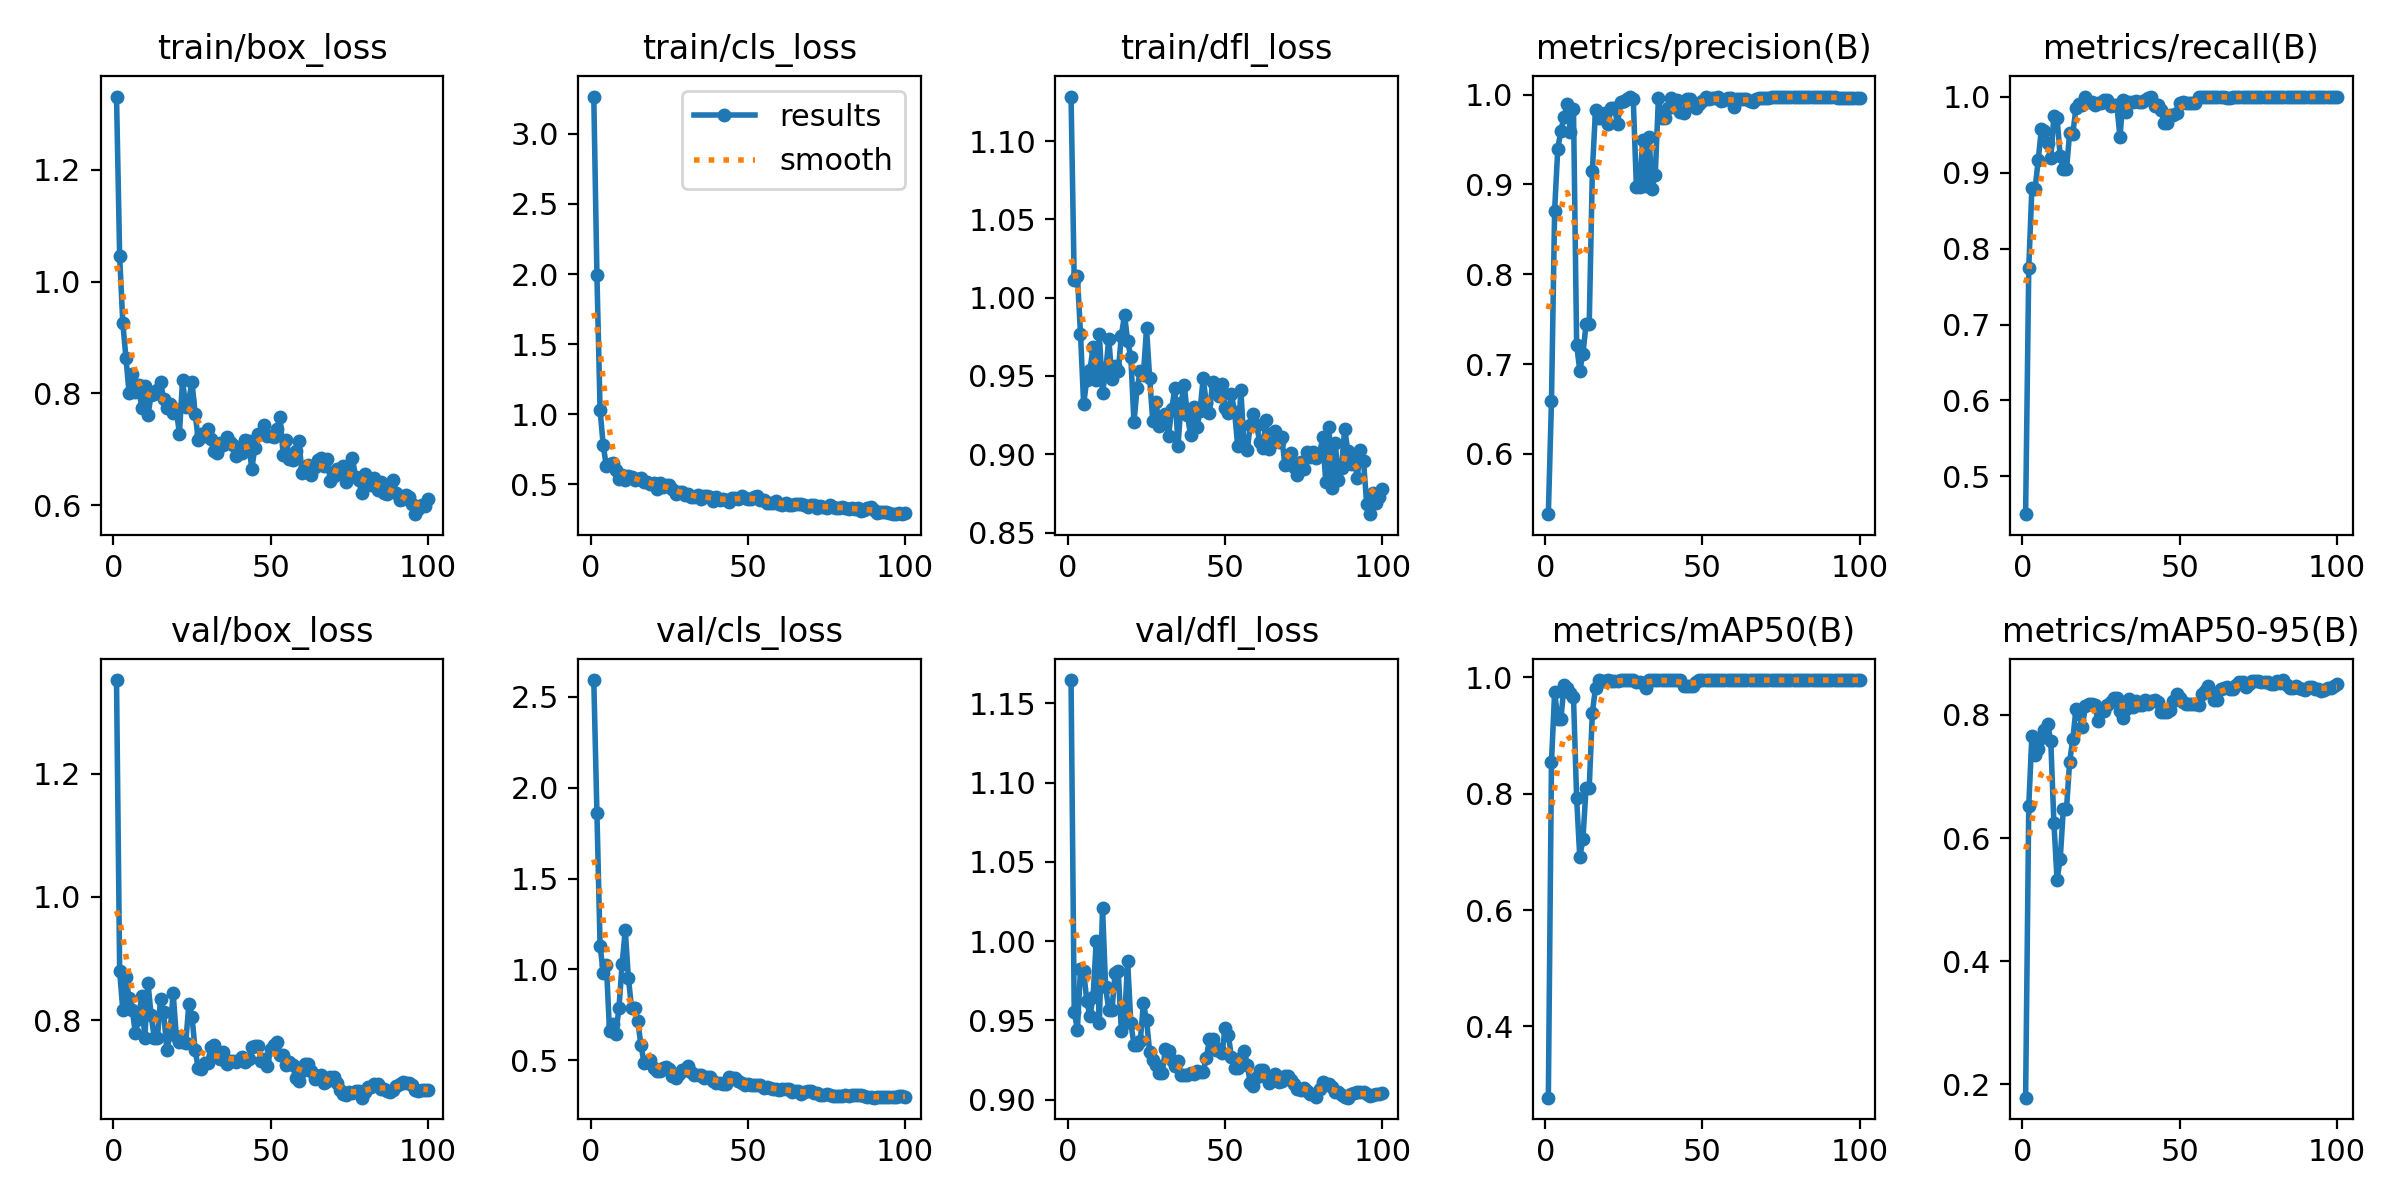

The data file committed next to this chart (first rows):
epoch, time, train/box_loss, train/cls_loss, train/dfl_loss, metrics/precision(B), metrics/recall(B), metrics/mAP50(B), metrics/mAP50-95(B), val/box_loss, val/cls_loss, val/dfl_loss, lr/pg0, lr/pg1, lr/pg2
1, 3.014, 1.331, 3.266, 1.128, 0.533, 0.4504, 0.2777, 0.1782, 1.352, 2.591, 1.165, 8.574e-05, 8.574e-05, 8.574e-05
2, 4.255, 1.046, 1.99, 1.011, 0.6592, 0.7746, 0.854, 0.6525, 0.8793, 1.859, 0.9554, 0.0001839, 0.0001839, 0.0001839
3, 5.529, 0.9263, 1.031, 1.014, 0.8709, 0.8793, 0.9746, 0.7658, 0.8161, 1.131, 0.9441, 0.0002801, 0.0002801, 0.0002801
4, 6.757, 0.8638, 0.7786, 0.9771, 0.9398, 0.8783, 0.9276, 0.7356, 0.8702, 0.9833, 0.9822, 0.0003744, 0.0003744, 0.0003744
5, 7.947, 0.8002, 0.6282, 0.9319, 0.9597, 0.916, 0.9285, 0.7442, 0.8352, 1.026, 0.9812, 0.0004666, 0.0004666, 0.0004666
6, 9.129, 0.8341, 0.6437, 0.9475, 0.9749, 0.9569, 0.9862, 0.7629, 0.8168, 0.6631, 0.9622, 0.0005569, 0.0005569, 0.0005569
7, 10.31, 0.8035, 0.6556, 0.9537, 0.9898, 0.9548, 0.9808, 0.7756, 0.7789, 0.7015, 0.9528, 0.0006452, 0.0006452, 0.0006452
8, 11.54, 0.8154, 0.6006, 0.9683, 0.9583, 0.9384, 0.9736, 0.7851, 0.8014, 0.6434, 0.9645, 0.0007315, 0.0007315, 0.0007315
9, 12.77, 0.7747, 0.5364, 0.9477, 0.9836, 0.9185, 0.9658, 0.7576, 0.8394, 0.7883, 1, 0.0008158, 0.0008158, 0.0008158
10, 13.98, 0.8133, 0.5691, 0.9765, 0.7216, 0.975, 0.7917, 0.6245, 0.7704, 1.028, 0.9485, 0.0008982, 0.0008982, 0.0008982
11, 15.18, 0.7615, 0.5301, 0.9393, 0.6926, 0.9717, 0.6906, 0.5324, 0.8606, 1.217, 1.021, 0.0009785, 0.0009785, 0.0009785
12, 16.38, 0.7964, 0.5617, 0.953, 0.7117, 0.9213, 0.7216, 0.5655, 0.8088, 0.9547, 0.9708, 0.001057, 0.001057, 0.001057
13, 17.55, 0.7987, 0.556, 0.9736, 0.7443, 0.9042, 0.8104, 0.647, 0.7713, 0.7905, 0.9564, 0.001133, 0.001133, 0.001133
14, 18.7, 0.8055, 0.5306, 0.9483, 0.7443, 0.9042, 0.8104, 0.647, 0.7713, 0.7905, 0.9564, 0.001208, 0.001208, 0.001208
15, 19.86, 0.8197, 0.5409, 0.9561, 0.9151, 0.952, 0.939, 0.724, 0.8339, 0.7157, 0.9801, 0.001231, 0.001231, 0.001231
16, 21.05, 0.79, 0.5478, 0.9528, 0.9827, 0.9511, 0.982, 0.7601, 0.8125, 0.5835, 0.9809, 0.001217, 0.001217, 0.001217
17, 22.21, 0.7743, 0.5179, 0.9757, 0.974, 0.9845, 0.995, 0.8089, 0.7508, 0.4857, 0.9432, 0.001203, 0.001203, 0.001203
18, 23.44, 0.7814, 0.5168, 0.989, 0.9736, 0.9896, 0.994, 0.802, 0.7777, 0.4891, 0.9499, 0.001189, 0.001189, 0.001189
19, 24.65, 0.7656, 0.5025, 0.9721, 0.979, 0.9884, 0.9939, 0.7804, 0.8448, 0.5011, 0.9872, 0.001174, 0.001174, 0.001174
20, 25.84, 0.7722, 0.5065, 0.962, 0.9677, 0.999, 0.9944, 0.814, 0.7745, 0.4582, 0.9483, 0.00116, 0.00116, 0.00116
21, 27.08, 0.7281, 0.4675, 0.9205, 0.9856, 0.9928, 0.9942, 0.8174, 0.764, 0.4401, 0.9347, 0.001146, 0.001146, 0.001146
22, 28.29, 0.824, 0.5065, 0.9421, 0.9856, 0.9928, 0.9942, 0.8174, 0.764, 0.4401, 0.9347, 0.001132, 0.001132, 0.001132
23, 29.53, 0.7761, 0.4779, 0.9529, 0.9676, 0.9886, 0.9932, 0.8162, 0.7623, 0.4579, 0.9368, 0.001118, 0.001118, 0.001118
24, 30.74, 0.7884, 0.498, 0.9508, 0.992, 0.9917, 0.9948, 0.7897, 0.8255, 0.4637, 0.9607, 0.001104, 0.001104, 0.001104
25, 31.94, 0.8208, 0.496, 0.9803, 0.9923, 0.9917, 0.9948, 0.807, 0.8059, 0.4532, 0.9502, 0.001089, 0.001089, 0.001089
26, 33.12, 0.7641, 0.4691, 0.9484, 0.9955, 0.9957, 0.995, 0.8056, 0.7516, 0.4156, 0.93, 0.001075, 0.001075, 0.001075
27, 34.29, 0.7167, 0.4331, 0.9209, 0.9971, 0.9954, 0.995, 0.8165, 0.7217, 0.4017, 0.9249, 0.001061, 0.001061, 0.001061
28, 35.46, 0.728, 0.443, 0.9335, 0.995, 0.9873, 0.995, 0.8217, 0.7206, 0.4229, 0.9216, 0.001047, 0.001047, 0.001047
29, 36.7, 0.7247, 0.4488, 0.9182, 0.8972, 0.9887, 0.9908, 0.8274, 0.7304, 0.445, 0.917, 0.001033, 0.001033, 0.001033
30, 37.9, 0.7358, 0.4223, 0.9235, 0.8972, 0.9887, 0.9908, 0.8274, 0.7304, 0.445, 0.917, 0.001019, 0.001019, 0.001019
31, 39.07, 0.7178, 0.431, 0.9256, 0.9489, 0.947, 0.9904, 0.8071, 0.7559, 0.4705, 0.9318, 0.001005, 0.001005, 0.001005
32, 40.23, 0.6973, 0.4111, 0.9117, 0.8978, 0.9959, 0.9807, 0.7944, 0.7593, 0.4389, 0.9306, 0.0009904, 0.0009904, 0.0009904
33, 41.4, 0.6938, 0.4081, 0.9287, 0.953, 0.9801, 0.995, 0.8101, 0.7418, 0.4185, 0.9248, 0.0009763, 0.0009763, 0.0009763
34, 42.57, 0.7122, 0.4261, 0.942, 0.8954, 0.9934, 0.995, 0.8256, 0.7374, 0.4225, 0.9214, 0.0009621, 0.0009621, 0.0009621
35, 43.74, 0.7083, 0.3984, 0.9055, 0.9108, 0.993, 0.995, 0.8134, 0.7486, 0.4214, 0.9246, 0.000948, 0.000948, 0.000948
36, 44.9, 0.7226, 0.4181, 0.9328, 0.9962, 0.9939, 0.995, 0.8221, 0.7293, 0.402, 0.9153, 0.0009339, 0.0009339, 0.0009339
37, 46.11, 0.7126, 0.4137, 0.944, 0.9735, 0.9924, 0.995, 0.816, 0.7342, 0.408, 0.9155, 0.0009197, 0.0009197, 0.0009197
38, 47.34, 0.7071, 0.4105, 0.9252, 0.9735, 0.9924, 0.995, 0.816, 0.7342, 0.408, 0.9155, 0.0009056, 0.0009056, 0.0009056
39, 48.5, 0.6881, 0.3835, 0.9122, 0.9852, 0.9949, 0.995, 0.8238, 0.7321, 0.3849, 0.9168, 0.0008914, 0.0008914, 0.0008914
40, 49.7, 0.7026, 0.4116, 0.9303, 0.9957, 0.9976, 0.995, 0.8181, 0.7352, 0.3748, 0.9161, 0.0008773, 0.0008773, 0.0008773
41, 50.89, 0.6927, 0.3864, 0.9172, 0.9862, 1, 0.995, 0.8225, 0.7405, 0.3778, 0.9182, 0.0008631, 0.0008631, 0.0008631
42, 52.11, 0.7165, 0.3932, 0.9274, 0.9935, 0.987, 0.995, 0.8239, 0.7329, 0.3722, 0.9177, 0.000849, 0.000849, 0.000849
43, 53.31, 0.715, 0.3881, 0.9485, 0.9801, 0.9887, 0.9947, 0.8215, 0.7363, 0.3698, 0.9172, 0.0008348, 0.0008348, 0.0008348
44, 54.47, 0.6649, 0.3707, 0.9329, 0.9794, 0.9825, 0.9853, 0.8047, 0.7559, 0.4064, 0.9264, 0.0008207, 0.0008207, 0.0008207
45, 55.74, 0.7028, 0.3997, 0.9261, 0.9946, 0.9651, 0.9853, 0.8048, 0.7587, 0.4048, 0.9379, 0.0008065, 0.0008065, 0.0008065
46, 56.92, 0.7273, 0.4, 0.9459, 0.9946, 0.9651, 0.9853, 0.8048, 0.7587, 0.4048, 0.9379, 0.0007924, 0.0007924, 0.0007924
47, 58.1, 0.7268, 0.3956, 0.9412, 0.9873, 0.9758, 0.9845, 0.8087, 0.734, 0.3889, 0.9315, 0.0007782, 0.0007782, 0.0007782
48, 59.27, 0.7434, 0.4198, 0.9373, 0.9852, 0.9758, 0.9908, 0.8221, 0.7369, 0.3771, 0.9318, 0.0007641, 0.0007641, 0.0007641
49, 60.45, 0.7242, 0.405, 0.9451, 0.99, 0.9786, 0.9944, 0.8342, 0.7255, 0.3677, 0.9293, 0.0007499, 0.0007499, 0.0007499
50, 61.66, 0.724, 0.3933, 0.9297, 0.993, 0.9917, 0.9947, 0.8272, 0.7539, 0.3693, 0.9449, 0.0007358, 0.0007358, 0.0007358
51, 62.86, 0.7216, 0.3953, 0.9263, 0.997, 0.9923, 0.995, 0.8209, 0.7599, 0.3645, 0.9409, 0.0007216, 0.0007216, 0.0007216
52, 64.02, 0.7361, 0.4072, 0.9382, 0.9949, 0.9917, 0.9948, 0.8185, 0.765, 0.3654, 0.9268, 0.0007075, 0.0007075, 0.0007075
53, 65.2, 0.758, 0.416, 0.927, 0.9963, 0.9917, 0.9948, 0.8169, 0.7441, 0.3633, 0.9201, 0.0006934, 0.0006934, 0.0006934
54, 66.34, 0.6908, 0.385, 0.9052, 0.9963, 0.9917, 0.9948, 0.8169, 0.7441, 0.3633, 0.9201, 0.0006792, 0.0006792, 0.0006792
55, 67.54, 0.7166, 0.39, 0.941, 0.9978, 0.9917, 0.9948, 0.8179, 0.7273, 0.3513, 0.9264, 0.0006651, 0.0006651, 0.0006651
56, 68.71, 0.6831, 0.3705, 0.9052, 0.9932, 0.9992, 0.995, 0.8153, 0.7328, 0.3528, 0.9307, 0.0006509, 0.0006509, 0.0006509
57, 69.89, 0.6815, 0.3647, 0.9029, 0.9941, 0.9991, 0.995, 0.8344, 0.7267, 0.347, 0.9221, 0.0006368, 0.0006368, 0.0006368
58, 71.09, 0.6965, 0.3681, 0.9185, 0.9957, 0.9998, 0.995, 0.839, 0.7063, 0.3441, 0.9104, 0.0006226, 0.0006226, 0.0006226
59, 72.32, 0.7153, 0.3815, 0.9259, 0.9959, 1, 0.995, 0.8462, 0.701, 0.3409, 0.9084, 0.0006085, 0.0006085, 0.0006085
60, 73.53, 0.6569, 0.3623, 0.9186, 0.986, 1, 0.9948, 0.8375, 0.7175, 0.3371, 0.9144, 0.0005943, 0.0005943, 0.0005943
... 40 more rows
